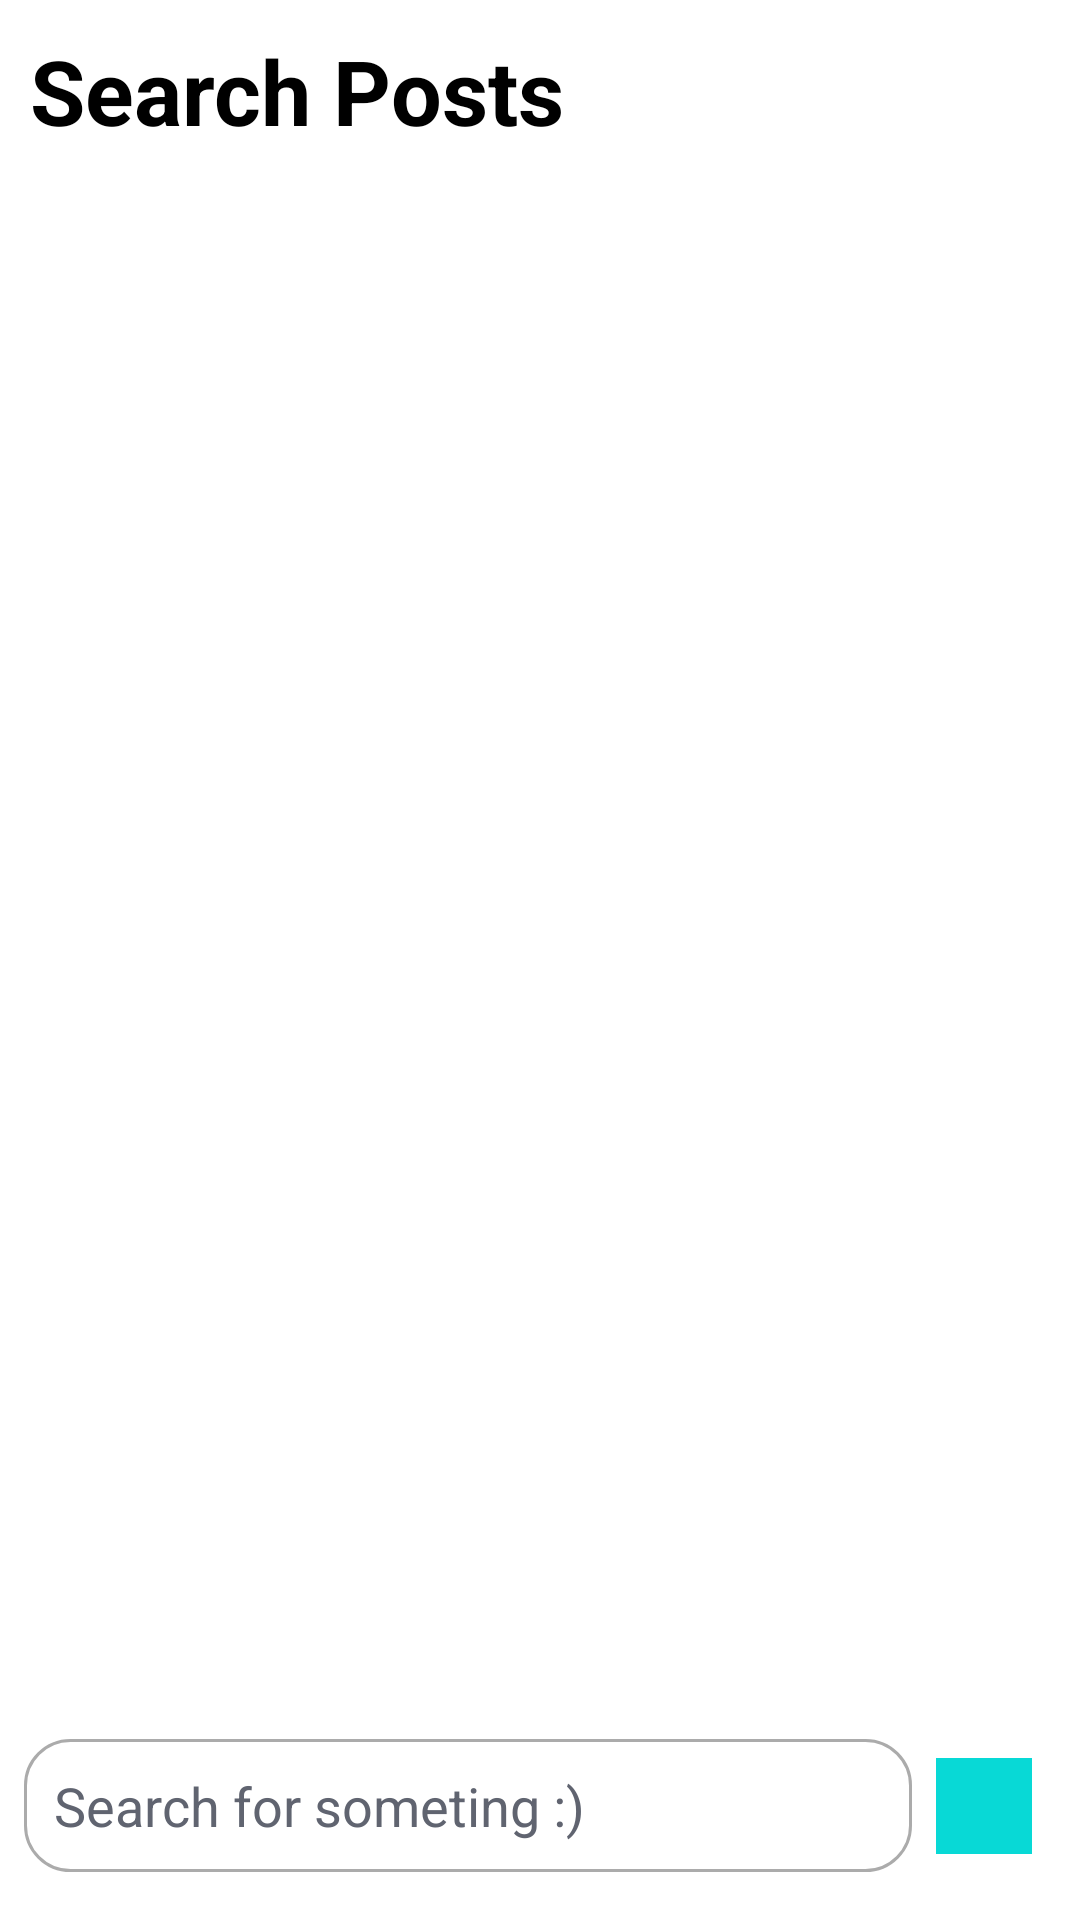

The Android layout XML behind this screen, and the referenced resources:
<!-- AndroidManifest.xml: application theme Theme.MushiMushi -->
<!-- res/layout/fragment_search.xml -->
<?xml version="1.0" encoding="utf-8"?>
<layout xmlns:android="http://schemas.android.com/apk/res/android"
    xmlns:app="http://schemas.android.com/apk/res-auto">

    <androidx.constraintlayout.widget.ConstraintLayout
        android:layout_width="match_parent"
        android:layout_height="match_parent"
        android:background="@color/white">

        <EditText
            android:id="@+id/et_search"
            android:layout_width="0dp"
            android:layout_height="wrap_content"
            android:layout_marginStart="8dp"
            android:layout_marginEnd="8dp"
            android:layout_marginBottom="16dp"
            android:autofillHints="@string/hint_et_search_post"
            android:background="@drawable/et_curve_shape"
            android:ems="10"
            android:hint="@string/hint_et_search_post"
            android:imeOptions="actionDone"
            android:inputType="textPersonName"
            android:padding="10dp"
            android:textColor="@color/black"
            android:textColorHint="#606470"
            app:layout_constraintBottom_toBottomOf="parent"
            app:layout_constraintEnd_toStartOf="@+id/btn_search_for_post"
            app:layout_constraintHorizontal_bias="0.0"
            app:layout_constraintStart_toStartOf="parent" />

        <ImageView
            android:id="@+id/btn_search_for_post"
            android:layout_width="32dp"
            android:layout_height="32dp"
            android:layout_marginEnd="16dp"
            android:background="#08D9D6"
            android:contentDescription="@string/des_image"
            android:src="@drawable/ic_baseline_search_24"
            app:layout_constraintBottom_toBottomOf="@+id/et_search"
            app:layout_constraintEnd_toEndOf="parent"
            app:layout_constraintTop_toTopOf="@+id/et_search" />

        <androidx.recyclerview.widget.RecyclerView
            android:id="@+id/recycler_search"
            android:layout_width="match_parent"
            android:layout_height="0dp"
            android:layout_marginBottom="8dp"
            android:background="@color/white"
            app:layout_constraintBottom_toTopOf="@+id/et_search"
            app:layout_constraintEnd_toEndOf="parent"
            app:layout_constraintStart_toStartOf="parent"
            app:layout_constraintTop_toBottomOf="@+id/txt_title_search" />

        <TextView
            android:id="@+id/txt_title_search"
            android:layout_width="0dp"
            android:layout_height="wrap_content"
            android:background="@color/white"
            android:padding="10dp"
            android:text="@string/txt_search_post_btn"
            android:textColor="@color/black"
            android:textSize="30sp"
            android:textStyle="bold"
            app:layout_constraintEnd_toEndOf="parent"
            app:layout_constraintStart_toStartOf="parent"
            app:layout_constraintTop_toTopOf="parent" />
    </androidx.constraintlayout.widget.ConstraintLayout>
</layout>
<!-- resources referenced by this layout -->
<resources>
  <color name="black">#FF000000</color>
  <color name="white">#FFFFFFFF</color>
  <!-- drawable et_curve_shape (drawable) -->
  <?xml version="1.0" encoding="utf-8"?>
  <shape xmlns:android="http://schemas.android.com/apk/res/android"
      android:padding="20dp"
      android:shape="rectangle">
      <stroke
          android:width="1dp"
          android:color="#ababab" />
      <corners android:radius="15dp" />
  </shape>
  <string name="des_image">Image</string>
  <string name="hint_et_search_post">Search for someting :)</string>
  <string name="txt_search_post_btn">Search Posts</string>
  <style name="Theme.MushiMushi" parent="Theme.MaterialComponents.DayNight.NoActionBar">
          
          <item name="colorPrimary">@color/purple_500</item>
          <item name="colorPrimaryVariant">@color/purple_700</item>
          <item name="colorOnPrimary">@color/white</item>
          
          <item name="colorSecondary">@color/teal_200</item>
          <item name="colorSecondaryVariant">@color/teal_700</item>
          <item name="colorOnSecondary">@color/black</item>
          
          <item name="android:statusBarColor" tools:targetApi="l">?attr/colorPrimaryVariant</item>
          
      </style>
  <color name="purple_500">#FF6200EE</color>
  <color name="purple_700">#FF3700B3</color>
  <color name="teal_200">#FF03DAC5</color>
  <color name="teal_700">#FF018786</color>
</resources>
